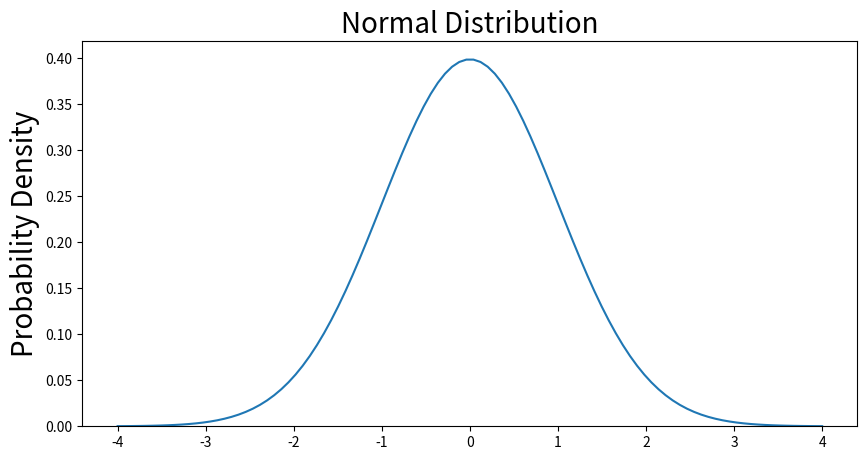

Generate this figure with matplotlib:
from scipy.integrate import quad
import numpy as np
import matplotlib.pyplot as plt

x = np.linspace(-4, 4, num=100)
constant = 1.0 / np.sqrt(2*np.pi)
y = constant * np.exp((-x**2) / 2.0)
fig, ax = plt.subplots(figsize=(10, 5))
ax.plot(x, y)
ax.set_ylim(0);
ax.set_title('Normal Distribution', size=20)
ax.set_ylabel('Probability Density', size=20)
plt.show()
